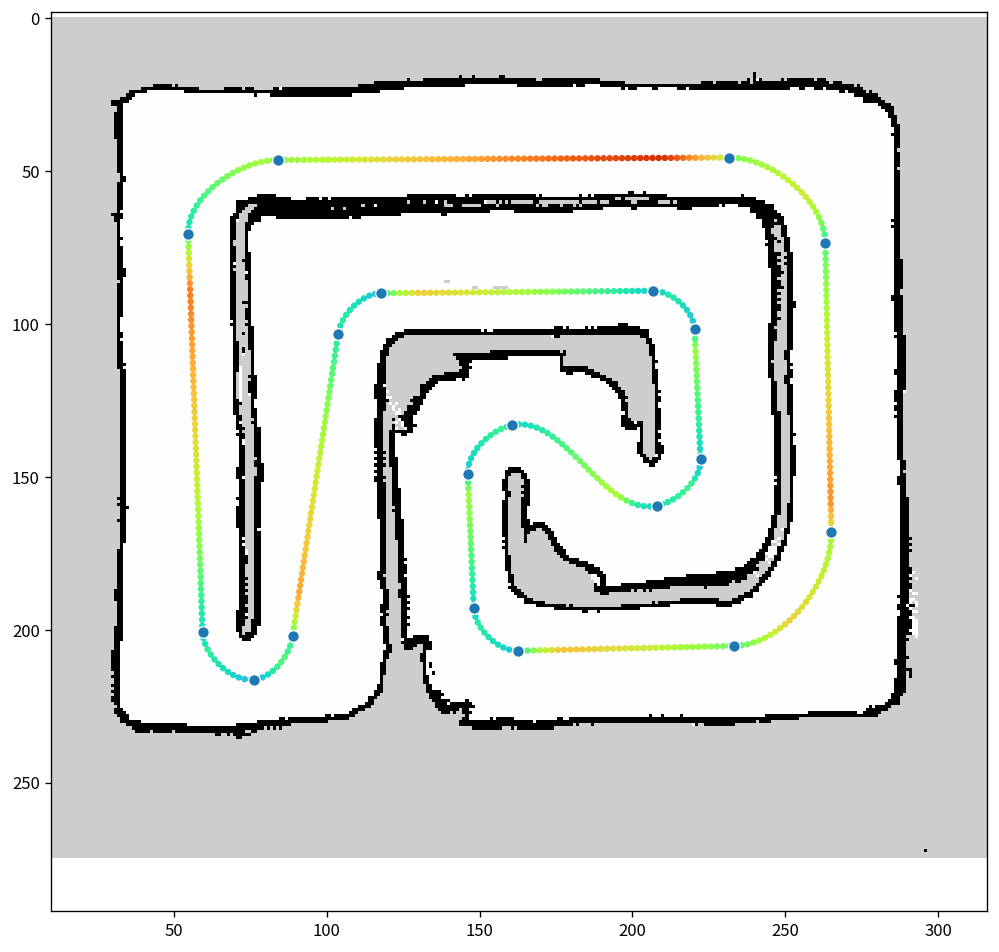

Source data for this figure (header and first rows):
x, y, speed
-14.94, 5.454, 2.654
-14.94, 5.354, 2.940
-14.93, 5.254, 3.201
-14.93, 5.154, 3.442
-14.93, 5.054, 3.667
-14.92, 4.954, 3.879
-14.92, 4.854, 4.080
-14.91, 4.754, 4.272
-14.91, 4.654, 4.455
-14.91, 4.554, 4.632
-14.9, 4.454, 4.640
-14.9, 4.354, 4.607
-14.9, 4.254, 4.575
-14.89, 4.154, 4.542
-14.89, 4.054, 4.509
-14.89, 3.954, 4.475
-14.88, 3.854, 4.442
-14.88, 3.754, 4.408
-14.87, 3.654, 4.373
-14.87, 3.554, 4.339
-14.87, 3.454, 4.304
-14.86, 3.354, 4.269
-14.86, 3.254, 4.234
-14.86, 3.154, 4.198
-14.85, 3.054, 4.163
-14.85, 2.954, 4.126
-14.85, 2.854, 4.090
-14.84, 2.754, 4.053
-14.84, 2.654, 4.016
-14.83, 2.554, 3.978
-14.83, 2.454, 3.940
-14.83, 2.354, 3.902
-14.82, 2.254, 3.863
-14.82, 2.155, 3.824
-14.82, 2.054, 3.785
-14.81, 1.954, 3.745
-14.81, 1.855, 3.705
-14.81, 1.754, 3.664
-14.8, 1.655, 3.623
-14.8, 1.555, 3.581
-14.79, 1.455, 3.539
-14.79, 1.355, 3.496
-14.79, 1.255, 3.453
-14.78, 1.155, 3.409
-14.78, 1.055, 3.365
-14.78, 0.9547, 3.320
-14.77, 0.8547, 3.275
-14.77, 0.7547, 3.229
-14.77, 0.6547, 3.182
-14.76, 0.5548, 3.134
-14.76, 0.4548, 3.086
-14.75, 0.3548, 3.037
-14.75, 0.2548, 2.987
-14.75, 0.1548, 2.936
-14.74, 0.0549, 2.885
-14.74, -0.0451, 2.832
-14.74, -0.1451, 2.779
-14.73, -0.2451, 2.724
-14.73, -0.3451, 2.669
-14.73, -0.4451, 2.612
... 474 more rows
